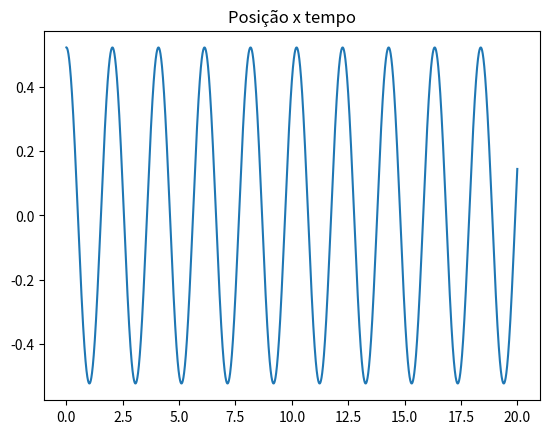

This chart was generated by the following Python code:
import matplotlib.pyplot as plt
import numpy as np
'''
ang = deslocamento angular
w = velocidade angular
alfa = aceleração angular
'''
def maxminv(xm1,xm2,xm3,ym1,ym2,ym3):
# Máximo ou mínimo usando o polinómio de Lagrange
# Dados (input): (x0,y0), (x1,y1) e (x2,y2)
# Resultados (output): xm, ymax
    xab=xm1-xm2
    xac=xm1-xm3
    xbc=xm2-xm3
    a=ym1/(xab*xac)
    b=-ym2/(xab*xbc)
    c=ym3/(xac*xbc)
    xmla=(b+c)*xm1+(a+c)*xm2+(a+b)*xm3
    xm=0.5*xmla/(a+b+c)
    xta=xm-xm1
    xtb=xm-xm2
    xtc=xm-xm3
    ymax=a*xtb*xtc+b*xta*xtc+c*xta*xtb
    return xm, ymax


t0 = 0.0
tf = 20
dt = 0.001
n = int((tf-t0)/dt)
l = 1
g = 9.8
w0 = 0
ang0 = 30*np.pi/180  # mudar o ângulo em graus aqui

t = np.zeros(n+1)
ang = np.zeros(n+1)
w = np.zeros(n+1)

ang[0] = ang0
w[0] = w0

for i in range(n):
    t[i+1] = t[i] + dt
    alfa = -g*np.sin(ang[i])/l
    w[i+1] = w[i] + alfa * dt
    ang[i+1] = ang[i] + w[i+1] * dt

peaks = []
for i in range(n):
    if(ang[i-1]<ang[i] and ang[i]>ang[i+1] and t[i]>0):
        peaks.append(i)


tmax = np.zeros(len(peaks))
angmax = np.zeros(len(peaks))
c=0
for i in peaks:
    tmax[c], angmax[c] = maxminv(t[i-1], t[i], t[i+1], ang[i-1], ang[i], ang[i+1])
    c+=1

amplitude = np.mean(angmax)*180/np.pi
print("Amplitude", amplitude)  # deve resultar no valor em graus do ângulo inicial
periodo = tmax[1]-tmax[0]
print("Período", periodo)

plt.title("Posição x tempo")
plt.plot(t,ang)
plt.show()
